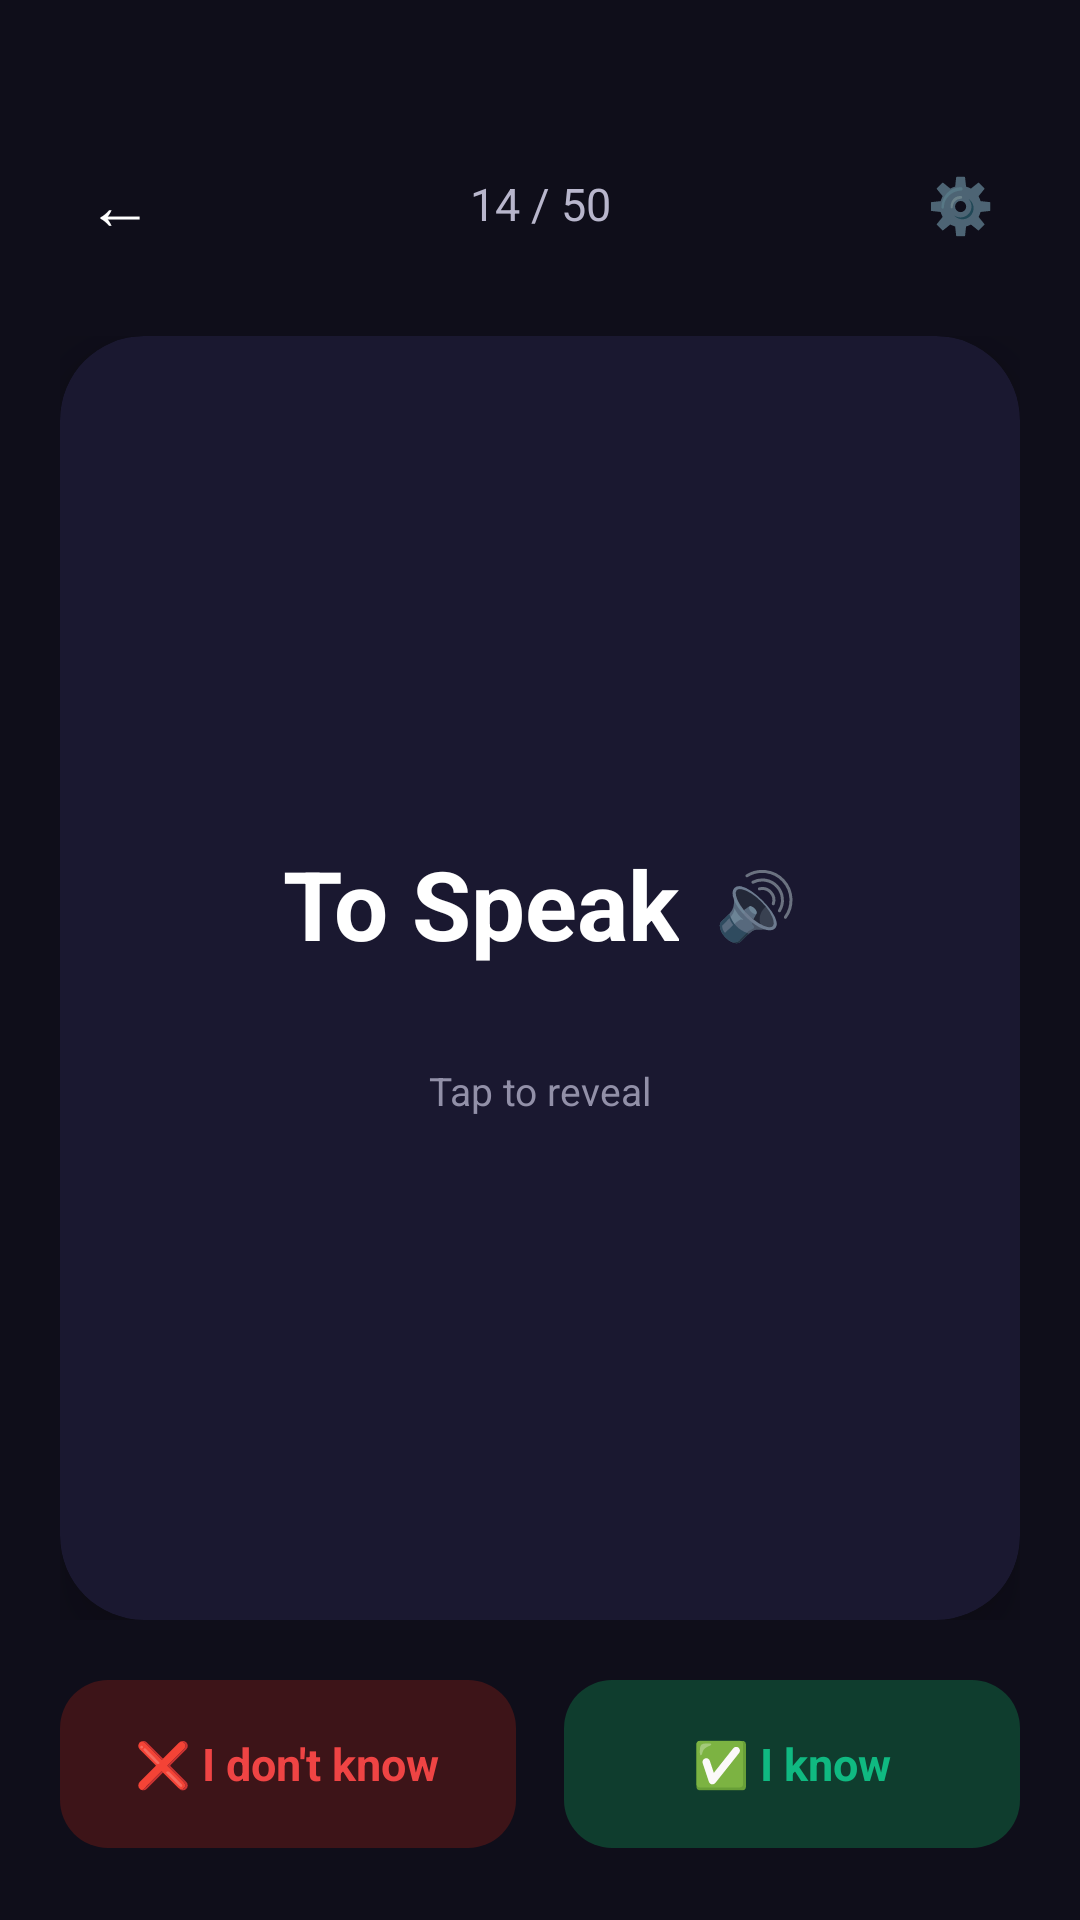

Android layout source for this screen:
<!-- AndroidManifest.xml: application theme Theme.KirundiFlash -->
<!-- res/layout/activity_flashcard.xml -->
<?xml version="1.0" encoding="utf-8"?>
<LinearLayout xmlns:android="http://schemas.android.com/apk/res/android"
    android:layout_width="match_parent"
    android:layout_height="match_parent"
    android:background="@color/bg_dark"
    android:orientation="vertical"
    android:paddingHorizontal="20dp"
    android:paddingTop="48dp"
    android:paddingBottom="24dp">

    
    <LinearLayout
        android:layout_width="match_parent"
        android:layout_height="wrap_content"
        android:gravity="center_vertical"
        android:orientation="horizontal">

        <TextView
            android:id="@+id/btnBack"
            android:layout_width="40dp"
            android:layout_height="40dp"
            android:gravity="center"
            android:text="←"
            android:textColor="@color/text_white"
            android:textSize="22sp" />

        <TextView
            android:id="@+id/textCardProgress"
            android:layout_width="0dp"
            android:layout_height="wrap_content"
            android:layout_weight="1"
            android:gravity="center"
            android:text="14 / 50"
            android:textColor="@color/text_gray_light"
            android:textSize="15sp" />

        <TextView
            android:id="@+id/btnSettings"
            android:layout_width="40dp"
            android:layout_height="40dp"
            android:gravity="center"
            android:text="⚙️"
            android:textSize="18sp" />
    </LinearLayout>

    
    <FrameLayout
        android:layout_width="match_parent"
        android:layout_height="0dp"
        android:layout_marginTop="24dp"
        android:layout_weight="1">

        <androidx.cardview.widget.CardView
            android:id="@+id/cardFlashcard"
            android:layout_width="match_parent"
            android:layout_height="match_parent"
            app:cardCornerRadius="28dp"
            app:cardElevation="12dp"
            app:cardBackgroundColor="@color/bg_card"
            xmlns:app="http://schemas.android.com/apk/res-auto">

            <LinearLayout
                android:layout_width="match_parent"
                android:layout_height="match_parent"
                android:gravity="center"
                android:orientation="vertical"
                android:padding="24dp">

                <LinearLayout
                    android:layout_width="wrap_content"
                    android:layout_height="wrap_content"
                    android:gravity="center_vertical"
                    android:orientation="horizontal">

                    <TextView
                        android:id="@+id/textCardFront"
                        android:layout_width="wrap_content"
                        android:layout_height="wrap_content"
                        android:text="To Speak"
                        android:textColor="@color/text_white"
                        android:textSize="32sp"
                        android:textStyle="bold" />

                    <TextView
                        android:id="@+id/btnPlayAudio"
                        android:layout_width="wrap_content"
                        android:layout_height="wrap_content"
                        android:layout_marginStart="12dp"
                        android:text="🔊"
                        android:textSize="22sp" />
                </LinearLayout>

                <TextView
                    android:id="@+id/textCardBack"
                    android:layout_width="wrap_content"
                    android:layout_height="wrap_content"
                    android:layout_marginTop="20dp"
                    android:text="Kuvuga"
                    android:textColor="@color/purple_light"
                    android:textSize="26sp"
                    android:textStyle="bold"
                    android:visibility="gone" />

                <TextView
                    android:id="@+id/textTapHint"
                    android:layout_width="wrap_content"
                    android:layout_height="wrap_content"
                    android:layout_marginTop="32dp"
                    android:text="Tap to reveal"
                    android:textColor="@color/text_gray"
                    android:textSize="13sp" />

            </LinearLayout>
        </androidx.cardview.widget.CardView>
    </FrameLayout>

    
    <LinearLayout
        android:layout_width="match_parent"
        android:layout_height="wrap_content"
        android:layout_marginTop="20dp"
        android:orientation="horizontal">

        <LinearLayout
            android:id="@+id/btnDontKnow"
            android:layout_width="0dp"
            android:layout_height="56dp"
            android:layout_marginEnd="8dp"
            android:layout_weight="1"
            android:background="@drawable/bg_button_dont_know"
            android:gravity="center"
            android:orientation="horizontal">

            <TextView
                android:layout_width="wrap_content"
                android:layout_height="wrap_content"
                android:text="❌ I don't know"
                android:textColor="@color/error_red"
                android:textSize="15sp"
                android:textStyle="bold" />
        </LinearLayout>

        <LinearLayout
            android:id="@+id/btnKnow"
            android:layout_width="0dp"
            android:layout_height="56dp"
            android:layout_marginStart="8dp"
            android:layout_weight="1"
            android:background="@drawable/bg_button_know"
            android:gravity="center"
            android:orientation="horizontal">

            <TextView
                android:layout_width="wrap_content"
                android:layout_height="wrap_content"
                android:text="✅ I know"
                android:textColor="@color/success_green"
                android:textSize="15sp"
                android:textStyle="bold" />
        </LinearLayout>
    </LinearLayout>

</LinearLayout>
<!-- resources referenced by this layout -->
<resources>
  <color name="bg_card">#1A1830</color>
  <color name="bg_dark">#0F0E1A</color>
  <color name="error_red">#EF4444</color>
  <color name="purple_light">#A855F7</color>
  <color name="success_green">#10B981</color>
  <color name="text_gray">#9290A8</color>
  <color name="text_gray_light">#B8B6CC</color>
  <color name="text_white">#FFFFFF</color>
  <!-- drawable bg_button_dont_know (drawable) -->
  <?xml version="1.0" encoding="utf-8"?>
  <shape xmlns:android="http://schemas.android.com/apk/res/android" android:shape="rectangle">
      <corners android:radius="16dp" />
      <solid android:color="@color/error_red_bg" />
  </shape>
  <!-- drawable bg_button_know (drawable) -->
  <?xml version="1.0" encoding="utf-8"?>
  <shape xmlns:android="http://schemas.android.com/apk/res/android" android:shape="rectangle">
      <corners android:radius="16dp" />
      <solid android:color="@color/success_green_bg" />
  </shape>
  <style name="Theme.KirundiFlash" parent="Theme.MaterialComponents.DayNight.NoActionBar">
          <item name="colorPrimary">@color/purple_primary</item>
          <item name="colorPrimaryDark">@color/bg_dark</item>
          <item name="colorAccent">@color/purple_light</item>
          <item name="android:windowBackground">@color/bg_dark</item>
          <item name="android:statusBarColor">@color/bg_dark</item>
      </style>
  <color name="error_red_bg">#3D1418</color>
  <color name="success_green_bg">#0F3D2E</color>
  <color name="purple_primary">#8B5CF6</color>
</resources>
